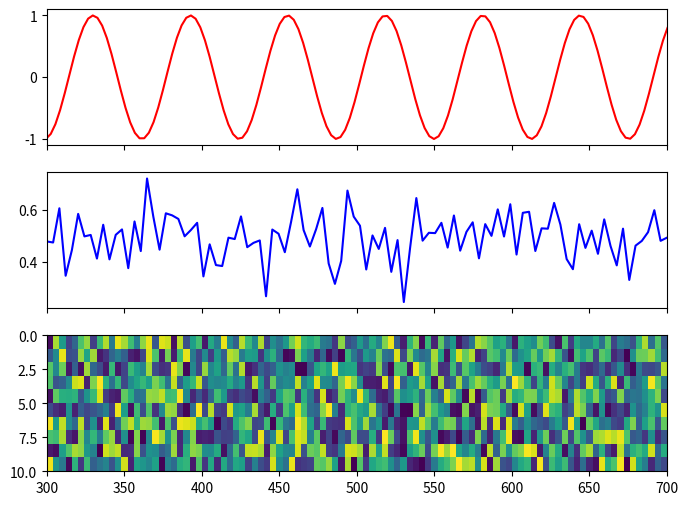

Generate this figure with matplotlib:
import matplotlib.pyplot as plt
import numpy as np

strip = np.random.rand(10, 100)
profile = np.mean(strip, axis=0)
wls = np.linspace(300, 700, 100)
ref_spec_wls = np.linspace(200, 800, 200)
ref_spec_y = np.sin(ref_spec_wls/10)

fig, (ax_star, ax_prof, ax_strip) = plt.subplots(3, 1, figsize=(8, 6), sharex=True)

ax_star.plot(ref_spec_wls, ref_spec_y, 'r-')
ax_prof.plot(wls, profile, 'b-')

extent = [wls[0], wls[-1], strip.shape[0], 0]
ax_strip.imshow(strip, aspect='auto', extent=extent)

ax_star.set_xlim(wls[0], wls[-1])

plt.savefig('test_sharex.png')
print("Done")
